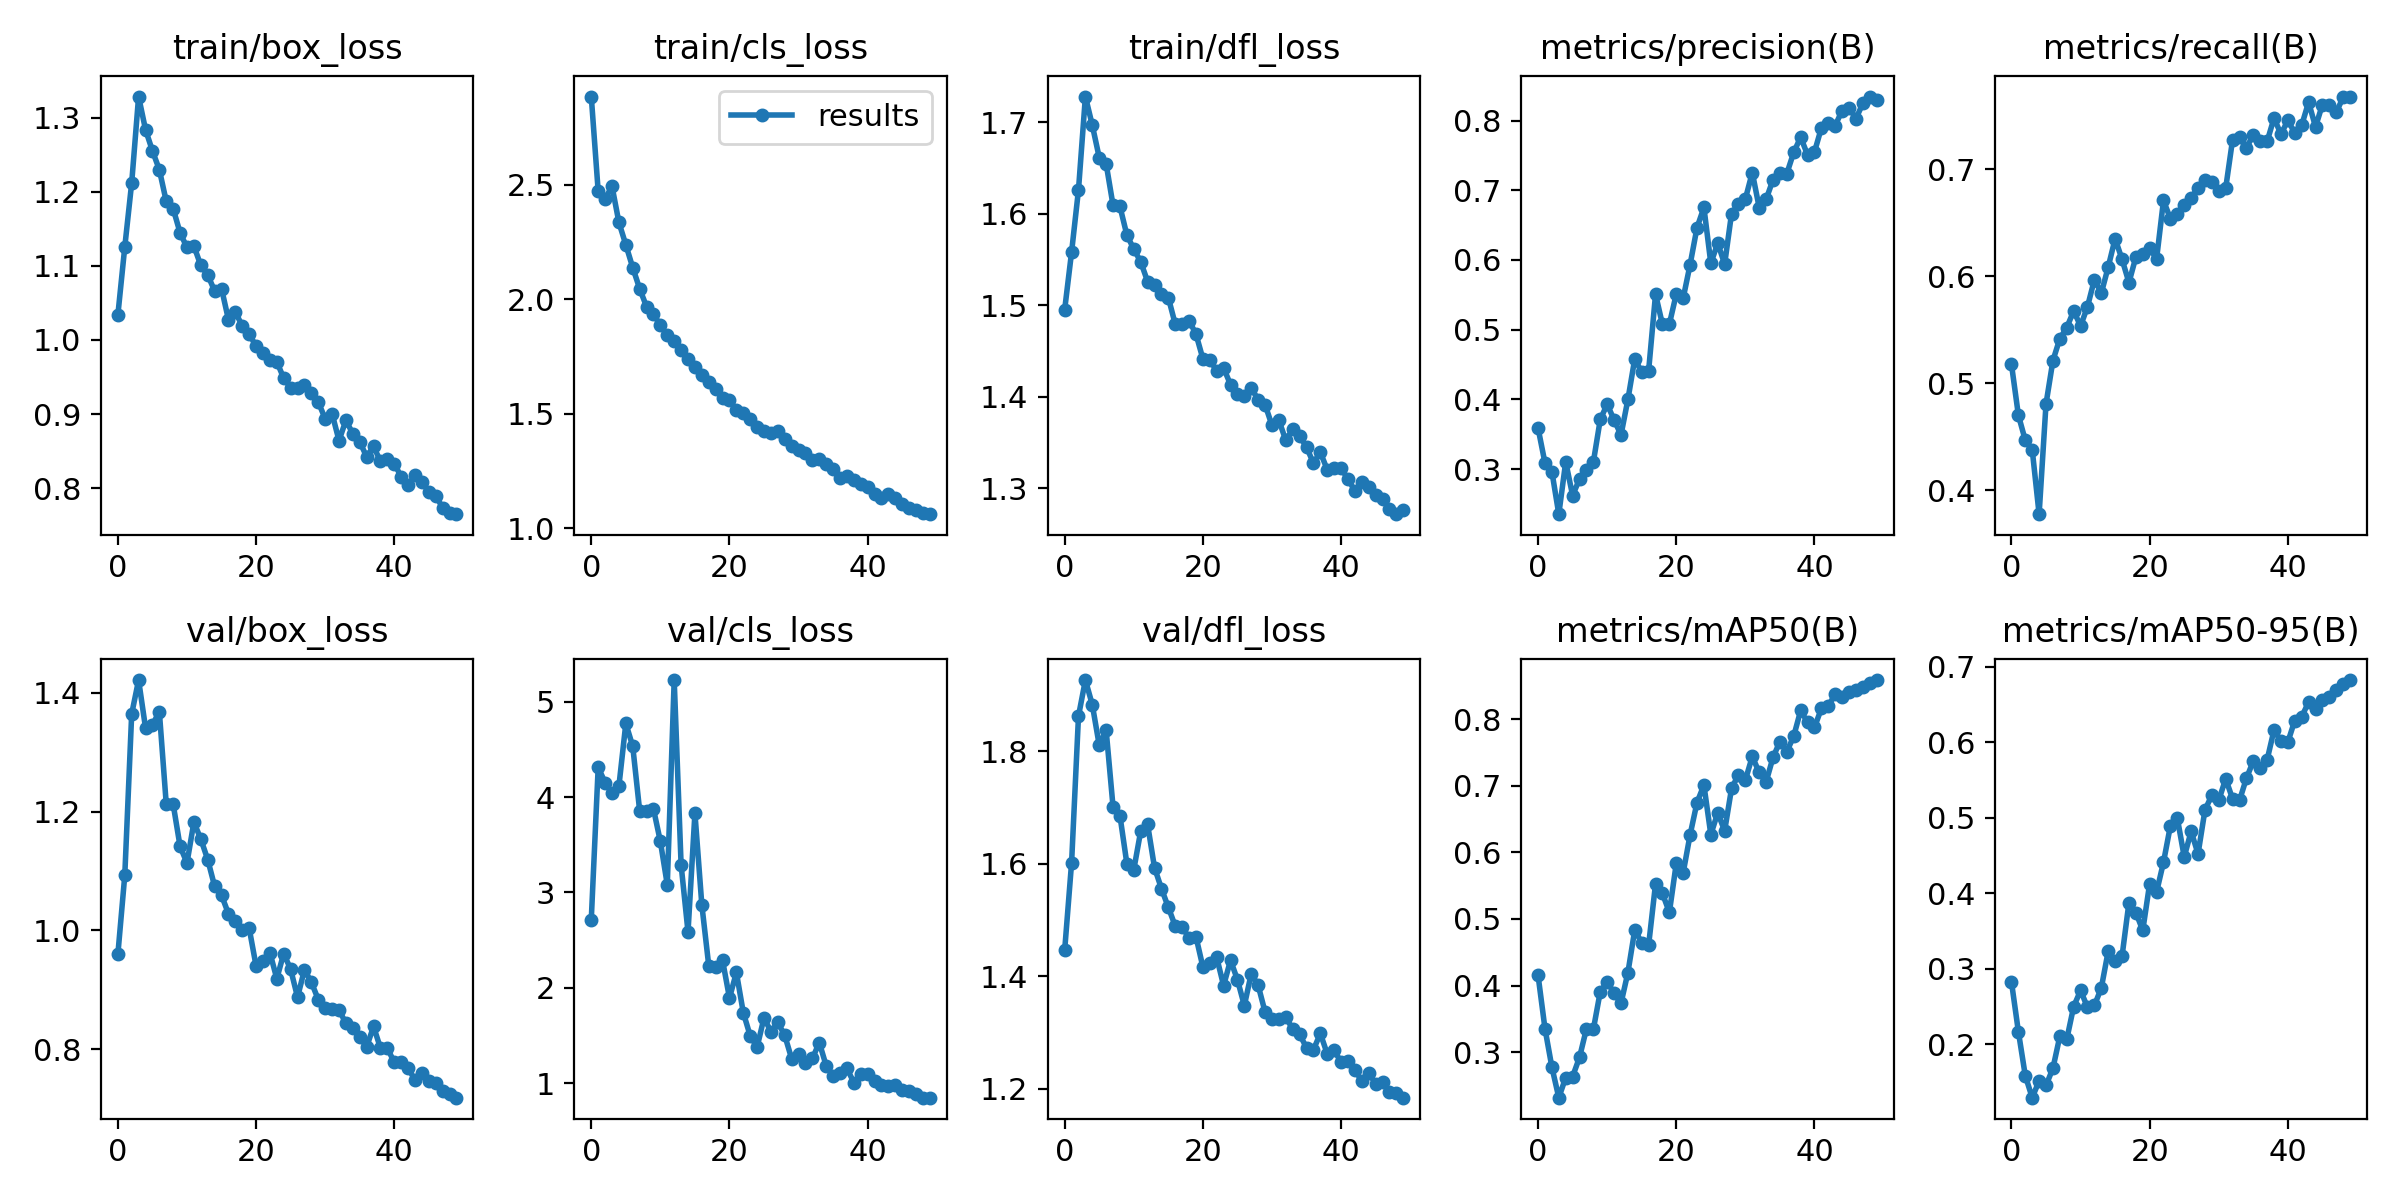

The file beside this chart, header and first rows:
epoch, train/box_loss, train/cls_loss, train/dfl_loss, metrics/precision(B), metrics/recall(B), metrics/mAP50(B), metrics/mAP50-95(B), val/box_loss, val/cls_loss, val/dfl_loss, lr/pg0, lr/pg1, lr/pg2
0, 1.034, 2.887, 1.495, 0.3587, 0.5178, 0.4154, 0.2823, 0.9597, 2.716, 1.446, 0.07001, 0.003332, 0.003332
1, 1.125, 2.472, 1.558, 0.3087, 0.4703, 0.3355, 0.2165, 1.093, 4.312, 1.601, 0.03988, 0.006534, 0.006534
2, 1.212, 2.439, 1.626, 0.2963, 0.4469, 0.2777, 0.158, 1.365, 4.154, 1.862, 0.009612, 0.009603, 0.009603
3, 1.328, 2.495, 1.728, 0.2352, 0.4382, 0.2319, 0.129, 1.422, 4.041, 1.926, 0.009406, 0.009406, 0.009406
4, 1.284, 2.336, 1.697, 0.3103, 0.3779, 0.2621, 0.1512, 1.341, 4.117, 1.882, 0.009406, 0.009406, 0.009406
5, 1.255, 2.239, 1.661, 0.262, 0.4809, 0.2637, 0.1452, 1.346, 4.773, 1.81, 0.009208, 0.009208, 0.009208
6, 1.23, 2.139, 1.655, 0.2858, 0.5213, 0.2925, 0.168, 1.368, 4.534, 1.837, 0.00901, 0.00901, 0.00901
7, 1.187, 2.047, 1.609, 0.299, 0.5418, 0.3354, 0.2104, 1.213, 3.859, 1.701, 0.008812, 0.008812, 0.008812
8, 1.177, 1.968, 1.608, 0.3101, 0.5521, 0.3344, 0.2062, 1.213, 3.853, 1.685, 0.008614, 0.008614, 0.008614
9, 1.145, 1.935, 1.577, 0.3711, 0.5676, 0.391, 0.2496, 1.141, 3.877, 1.6, 0.008416, 0.008416, 0.008416
10, 1.125, 1.887, 1.562, 0.3929, 0.5536, 0.4058, 0.271, 1.113, 3.535, 1.589, 0.008218, 0.008218, 0.008218
11, 1.127, 1.843, 1.548, 0.3705, 0.5716, 0.3887, 0.2487, 1.182, 3.081, 1.658, 0.00802, 0.00802, 0.00802
12, 1.101, 1.818, 1.526, 0.3489, 0.5968, 0.3735, 0.2511, 1.154, 5.229, 1.67, 0.007822, 0.007822, 0.007822
13, 1.088, 1.78, 1.522, 0.3998, 0.5842, 0.4197, 0.2743, 1.119, 3.289, 1.593, 0.007624, 0.007624, 0.007624
14, 1.066, 1.738, 1.513, 0.4585, 0.6086, 0.484, 0.3231, 1.074, 2.586, 1.556, 0.007426, 0.007426, 0.007426
15, 1.069, 1.705, 1.508, 0.4386, 0.6351, 0.4641, 0.3106, 1.059, 3.832, 1.522, 0.007228, 0.007228, 0.007228
16, 1.028, 1.669, 1.479, 0.4413, 0.6159, 0.461, 0.3162, 1.028, 2.87, 1.489, 0.00703, 0.00703, 0.00703
17, 1.037, 1.639, 1.48, 0.5508, 0.5941, 0.5527, 0.3873, 1.015, 2.233, 1.488, 0.006832, 0.006832, 0.006832
18, 1.019, 1.608, 1.483, 0.5075, 0.6179, 0.5383, 0.3742, 0.9999, 2.215, 1.468, 0.006634, 0.006634, 0.006634
19, 1.008, 1.567, 1.469, 0.508, 0.6208, 0.5099, 0.3505, 1.004, 2.288, 1.47, 0.006436, 0.006436, 0.006436
20, 0.9912, 1.558, 1.442, 0.5511, 0.6262, 0.5835, 0.4126, 0.94, 1.893, 1.417, 0.006238, 0.006238, 0.006238
21, 0.9819, 1.517, 1.44, 0.5452, 0.6162, 0.5694, 0.4013, 0.9475, 2.161, 1.424, 0.00604, 0.00604, 0.00604
22, 0.9731, 1.502, 1.429, 0.5933, 0.6708, 0.6262, 0.4408, 0.9625, 1.739, 1.434, 0.005842, 0.005842, 0.005842
23, 0.9707, 1.479, 1.431, 0.6464, 0.6537, 0.6746, 0.4891, 0.9185, 1.496, 1.383, 0.005644, 0.005644, 0.005644
24, 0.9485, 1.44, 1.413, 0.6753, 0.6581, 0.7009, 0.4993, 0.9609, 1.378, 1.429, 0.005446, 0.005446, 0.005446
25, 0.9357, 1.425, 1.403, 0.5952, 0.6662, 0.6267, 0.4479, 0.9344, 1.686, 1.394, 0.005248, 0.005248, 0.005248
26, 0.9354, 1.414, 1.401, 0.6241, 0.6735, 0.6593, 0.4817, 0.8875, 1.539, 1.348, 0.00505, 0.00505, 0.00505
27, 0.939, 1.425, 1.41, 0.594, 0.6822, 0.6322, 0.4518, 0.9334, 1.637, 1.405, 0.004852, 0.004852, 0.004852
28, 0.9288, 1.39, 1.397, 0.6666, 0.6897, 0.6959, 0.5099, 0.9126, 1.5, 1.384, 0.004654, 0.004654, 0.004654
29, 0.9163, 1.361, 1.391, 0.6802, 0.6881, 0.7165, 0.5298, 0.8833, 1.256, 1.337, 0.004456, 0.004456, 0.004456
30, 0.8938, 1.342, 1.369, 0.6876, 0.6795, 0.7085, 0.5229, 0.8697, 1.303, 1.324, 0.004258, 0.004258, 0.004258
31, 0.9006, 1.329, 1.374, 0.7255, 0.6822, 0.7438, 0.5513, 0.8667, 1.208, 1.323, 0.00406, 0.00406, 0.00406
32, 0.8644, 1.299, 1.352, 0.6752, 0.7276, 0.7198, 0.5247, 0.8659, 1.259, 1.328, 0.003862, 0.003862, 0.003862
33, 0.8916, 1.302, 1.365, 0.687, 0.7297, 0.7057, 0.5227, 0.8433, 1.426, 1.306, 0.003664, 0.003664, 0.003664
34, 0.8736, 1.28, 1.357, 0.715, 0.7198, 0.7424, 0.552, 0.835, 1.181, 1.297, 0.003466, 0.003466, 0.003466
35, 0.8628, 1.256, 1.345, 0.7254, 0.7323, 0.7662, 0.5748, 0.8204, 1.078, 1.273, 0.003268, 0.003268, 0.003268
36, 0.8426, 1.218, 1.327, 0.724, 0.7259, 0.751, 0.5658, 0.8035, 1.109, 1.27, 0.00307, 0.00307, 0.00307
37, 0.8567, 1.23, 1.339, 0.7545, 0.7259, 0.7744, 0.5766, 0.838, 1.154, 1.298, 0.002872, 0.002872, 0.002872
38, 0.8362, 1.21, 1.32, 0.7761, 0.7477, 0.8128, 0.6161, 0.8016, 1.006, 1.262, 0.002674, 0.002674, 0.002674
39, 0.8389, 1.191, 1.322, 0.7507, 0.7326, 0.795, 0.601, 0.8016, 1.091, 1.268, 0.002476, 0.002476, 0.002476
40, 0.8333, 1.179, 1.322, 0.755, 0.7456, 0.7873, 0.6, 0.7775, 1.099, 1.248, 0.002278, 0.002278, 0.002278
41, 0.8156, 1.151, 1.31, 0.7894, 0.7337, 0.8159, 0.6285, 0.7774, 1.025, 1.249, 0.00208, 0.00208, 0.00208
42, 0.8042, 1.13, 1.297, 0.7963, 0.741, 0.82, 0.6333, 0.7673, 0.982, 1.234, 0.001882, 0.001882, 0.001882
43, 0.8179, 1.151, 1.307, 0.7929, 0.7626, 0.8369, 0.653, 0.7482, 0.9726, 1.213, 0.001684, 0.001684, 0.001684
44, 0.8089, 1.131, 1.301, 0.8144, 0.7394, 0.8327, 0.6438, 0.7598, 0.9769, 1.229, 0.001486, 0.001486, 0.001486
45, 0.7951, 1.106, 1.293, 0.8185, 0.7603, 0.8408, 0.655, 0.7467, 0.9324, 1.209, 0.001288, 0.001288, 0.001288
46, 0.7898, 1.088, 1.288, 0.8028, 0.7603, 0.8439, 0.6601, 0.7423, 0.9169, 1.212, 0.00109, 0.00109, 0.00109
47, 0.7739, 1.081, 1.277, 0.8245, 0.7531, 0.8485, 0.6689, 0.7297, 0.8839, 1.195, 0.000892, 0.000892, 0.000892
48, 0.7661, 1.066, 1.272, 0.8345, 0.7671, 0.8542, 0.6773, 0.7236, 0.8475, 1.194, 0.000694, 0.000694, 0.000694
49, 0.7651, 1.061, 1.276, 0.8301, 0.7678, 0.8585, 0.6821, 0.7181, 0.8488, 1.185, 0.000496, 0.000496, 0.000496
